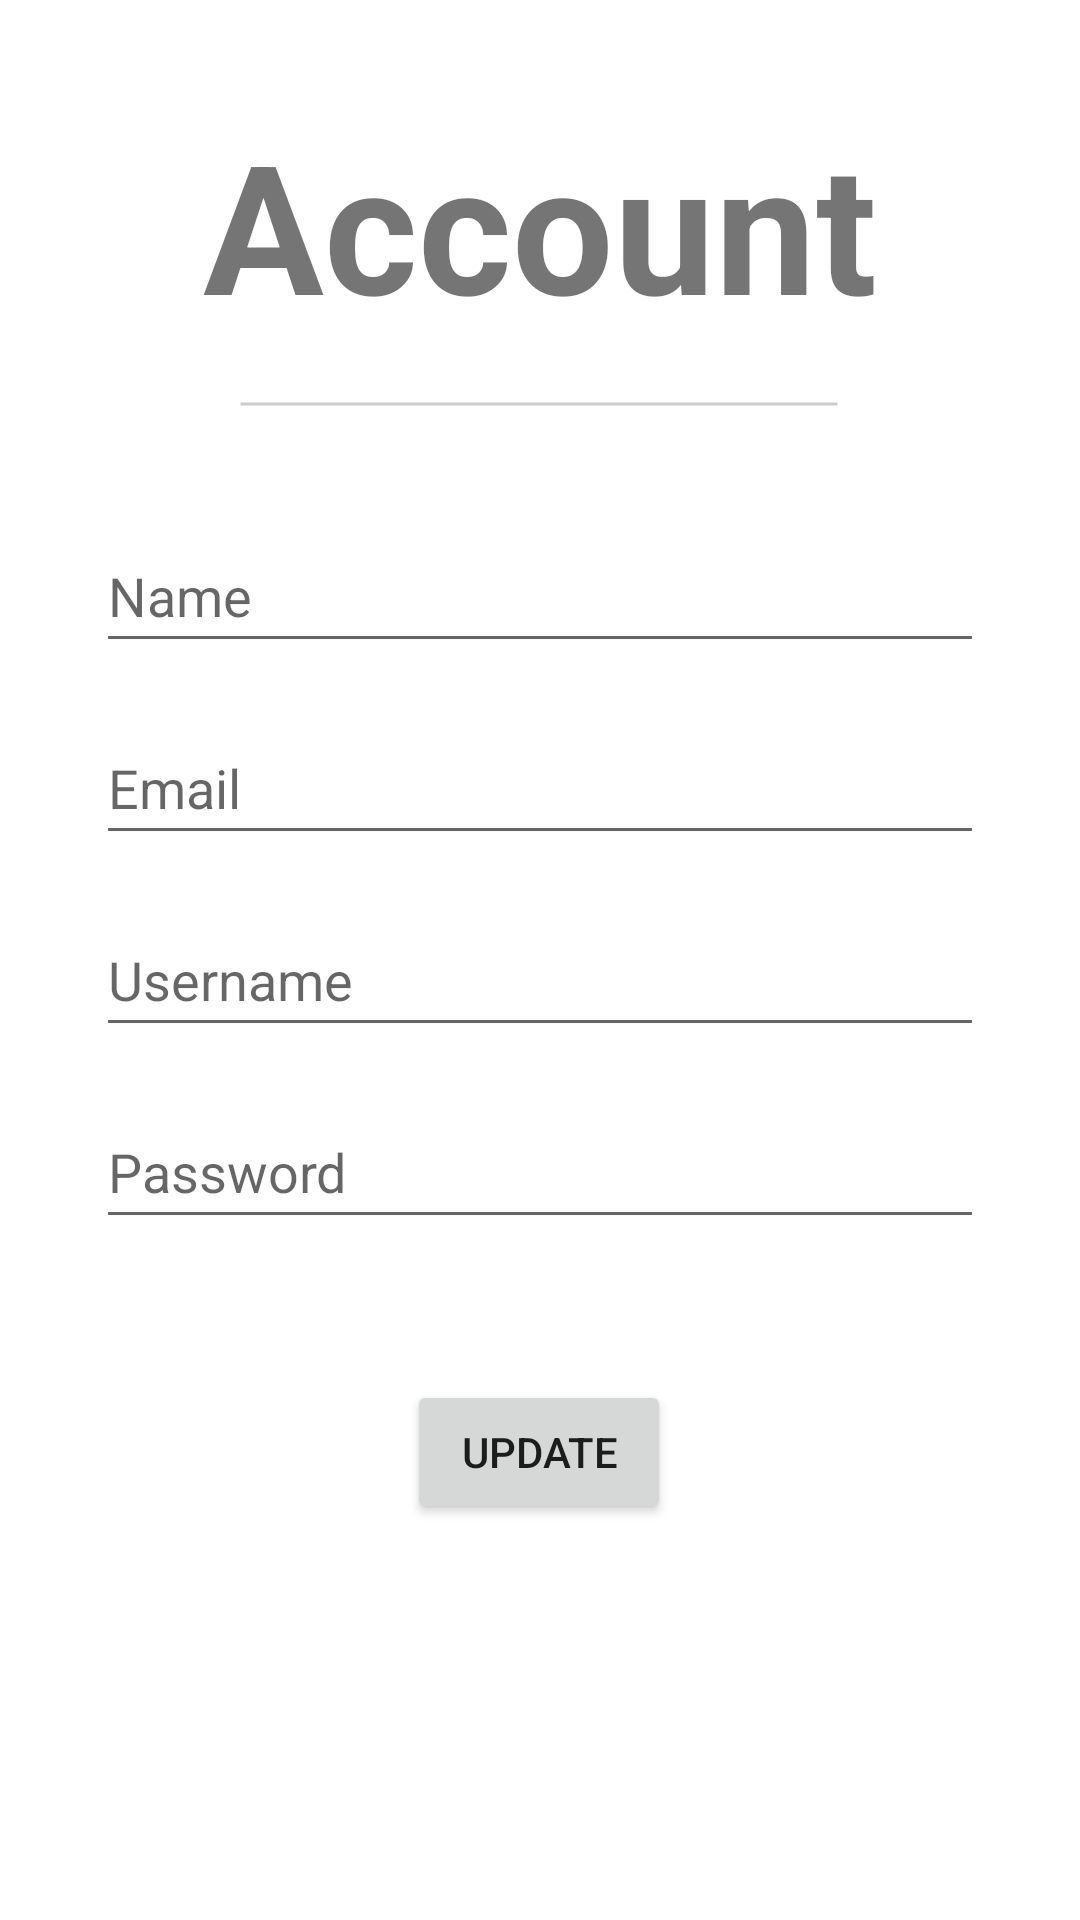

Produce the Android XML layout that renders to this screen, including the resource entries it uses.
<!-- AndroidManifest.xml: application theme Theme.Wish -->
<!-- res/layout/activity_account.xml -->
<?xml version="1.0" encoding="utf-8"?>
<androidx.constraintlayout.widget.ConstraintLayout xmlns:android="http://schemas.android.com/apk/res/android"
    xmlns:app="http://schemas.android.com/apk/res-auto"
    xmlns:tools="http://schemas.android.com/tools"
    android:layout_width="match_parent"
    android:layout_height="match_parent"
    android:padding="16dp"
    tools:context=".views.activities.AccountActivity">

    <TextView
        android:id="@+id/activity_account_text_view_title_account"
        android:layout_width="wrap_content"
        android:layout_height="wrap_content"
        android:layout_marginTop="32dp"
        android:gravity="center"
        android:text="Account"
        android:textSize="60sp"
        android:textStyle="bold"
        app:layout_constraintBottom_toTopOf="@+id/textView2"
        app:layout_constraintEnd_toEndOf="parent"
        app:layout_constraintStart_toStartOf="parent"
        app:layout_constraintTop_toTopOf="parent"
        app:layout_constraintVertical_bias="0.725" />

    <EditText
        android:id="@+id/activity_account_edit_text_name"
        android:layout_width="match_parent"
        android:layout_height="wrap_content"
        android:layout_marginStart="16dp"
        android:layout_marginEnd="16dp"
        android:layout_marginBottom="16dp"
        android:hint="Name"
        android:minHeight="48dp"
        app:layout_constraintBottom_toTopOf="@+id/activity_account_edit_text_email"
        app:layout_constraintEnd_toEndOf="parent"
        app:layout_constraintStart_toStartOf="parent" />

    <EditText
        android:id="@+id/activity_account_edit_text_username"
        android:layout_width="match_parent"
        android:layout_height="wrap_content"
        android:layout_marginStart="16dp"
        android:layout_marginEnd="16dp"
        android:layout_marginBottom="16dp"
        android:hint="Username"
        android:minHeight="48dp"
        app:layout_constraintBottom_toTopOf="@+id/activity_account_edit_text_password"
        app:layout_constraintEnd_toEndOf="parent"
        app:layout_constraintStart_toStartOf="parent" />

    <EditText
        android:id="@+id/activity_account_edit_text_email"
        android:layout_width="match_parent"
        android:layout_height="wrap_content"
        android:layout_marginStart="16dp"
        android:layout_marginEnd="16dp"
        android:layout_marginBottom="16dp"
        android:hint="Email"
        android:inputType="text"
        android:minHeight="48dp"
        app:layout_constraintBottom_toTopOf="@+id/activity_account_edit_text_username"
        app:layout_constraintEnd_toEndOf="parent"
        app:layout_constraintStart_toStartOf="parent" />

    <EditText
        android:id="@+id/activity_account_edit_text_password"
        android:layout_width="match_parent"
        android:layout_height="wrap_content"
        android:layout_marginStart="16dp"
        android:layout_marginEnd="16dp"
        android:layout_marginBottom="16dp"
        android:hint="Password"
        android:inputType="textPassword"
        android:minHeight="48dp"
        app:layout_constraintBottom_toTopOf="@+id/activity_account_text_view_error_message"
        app:layout_constraintEnd_toEndOf="parent"
        app:layout_constraintStart_toStartOf="parent" />

    <TextView
        android:id="@+id/textView2"
        android:layout_width="200dp"
        android:layout_height="40dp"
        android:layout_marginBottom="32dp"
        android:background="@drawable/line"
        app:layout_constraintBottom_toTopOf="@+id/activity_account_edit_text_name"
        app:layout_constraintEnd_toEndOf="parent"
        app:layout_constraintHorizontal_bias="0.497"
        app:layout_constraintStart_toStartOf="parent"
        app:layout_constraintTop_toBottomOf="@+id/activity_account_text_view_title_account" />

    <TextView
        android:id="@+id/activity_account_text_view_error_message"
        android:layout_width="wrap_content"
        android:layout_height="21dp"
        android:layout_marginBottom="10dp"
        android:text=""
        android:textColor="@color/hwid_auth_button_color_red"
        app:layout_constraintBottom_toTopOf="@+id/activity_account_button_update"
        app:layout_constraintEnd_toEndOf="parent"
        app:layout_constraintStart_toStartOf="parent" />

    <Button
        android:id="@+id/activity_account_button_update"
        android:layout_width="wrap_content"
        android:layout_height="wrap_content"
        android:layout_marginBottom="116dp"
        android:text="Update"
        app:layout_constraintBottom_toBottomOf="parent"
        app:layout_constraintEnd_toEndOf="parent"
        app:layout_constraintHorizontal_bias="0.498"
        app:layout_constraintStart_toStartOf="parent" />

</androidx.constraintlayout.widget.ConstraintLayout>
<!-- resources referenced by this layout -->
<resources>
  <!-- drawable line (drawable) -->
  <?xml version="1.0" encoding="utf-8"?>
  <shape xmlns:android="http://schemas.android.com/apk/res/android" android:shape="line">
      <stroke android:color="#CCCCCC" android:width="1dp"/>
  </shape>
  <style name="Theme.Wish" parent="Theme.MaterialComponents.Light.NoActionBar">
          
          <item name="colorPrimary">@color/purple_500</item>
          <item name="colorPrimaryVariant">@color/purple_700</item>
          <item name="colorOnPrimary">@color/white</item>
          
          <item name="colorSecondary">@color/teal_200</item>
          <item name="colorSecondaryVariant">@color/teal_700</item>
          <item name="colorOnSecondary">@color/black</item>
          
          <item name="android:statusBarColor" tools:targetApi="l">?attr/colorPrimaryVariant</item>
          
      </style>
  <!-- not gathered from this repository: default colours our renderer supplied (Android Studio template values) -->
  <color name="purple_500">#FF6200EE</color>
  <color name="purple_700">#FF3700B3</color>
  <color name="teal_200">#FF03DAC5</color>
  <color name="teal_700">#FF018786</color>
  <color name="black">#FF000000</color>
  <color name="white">#FFFFFFFF</color>
</resources>
